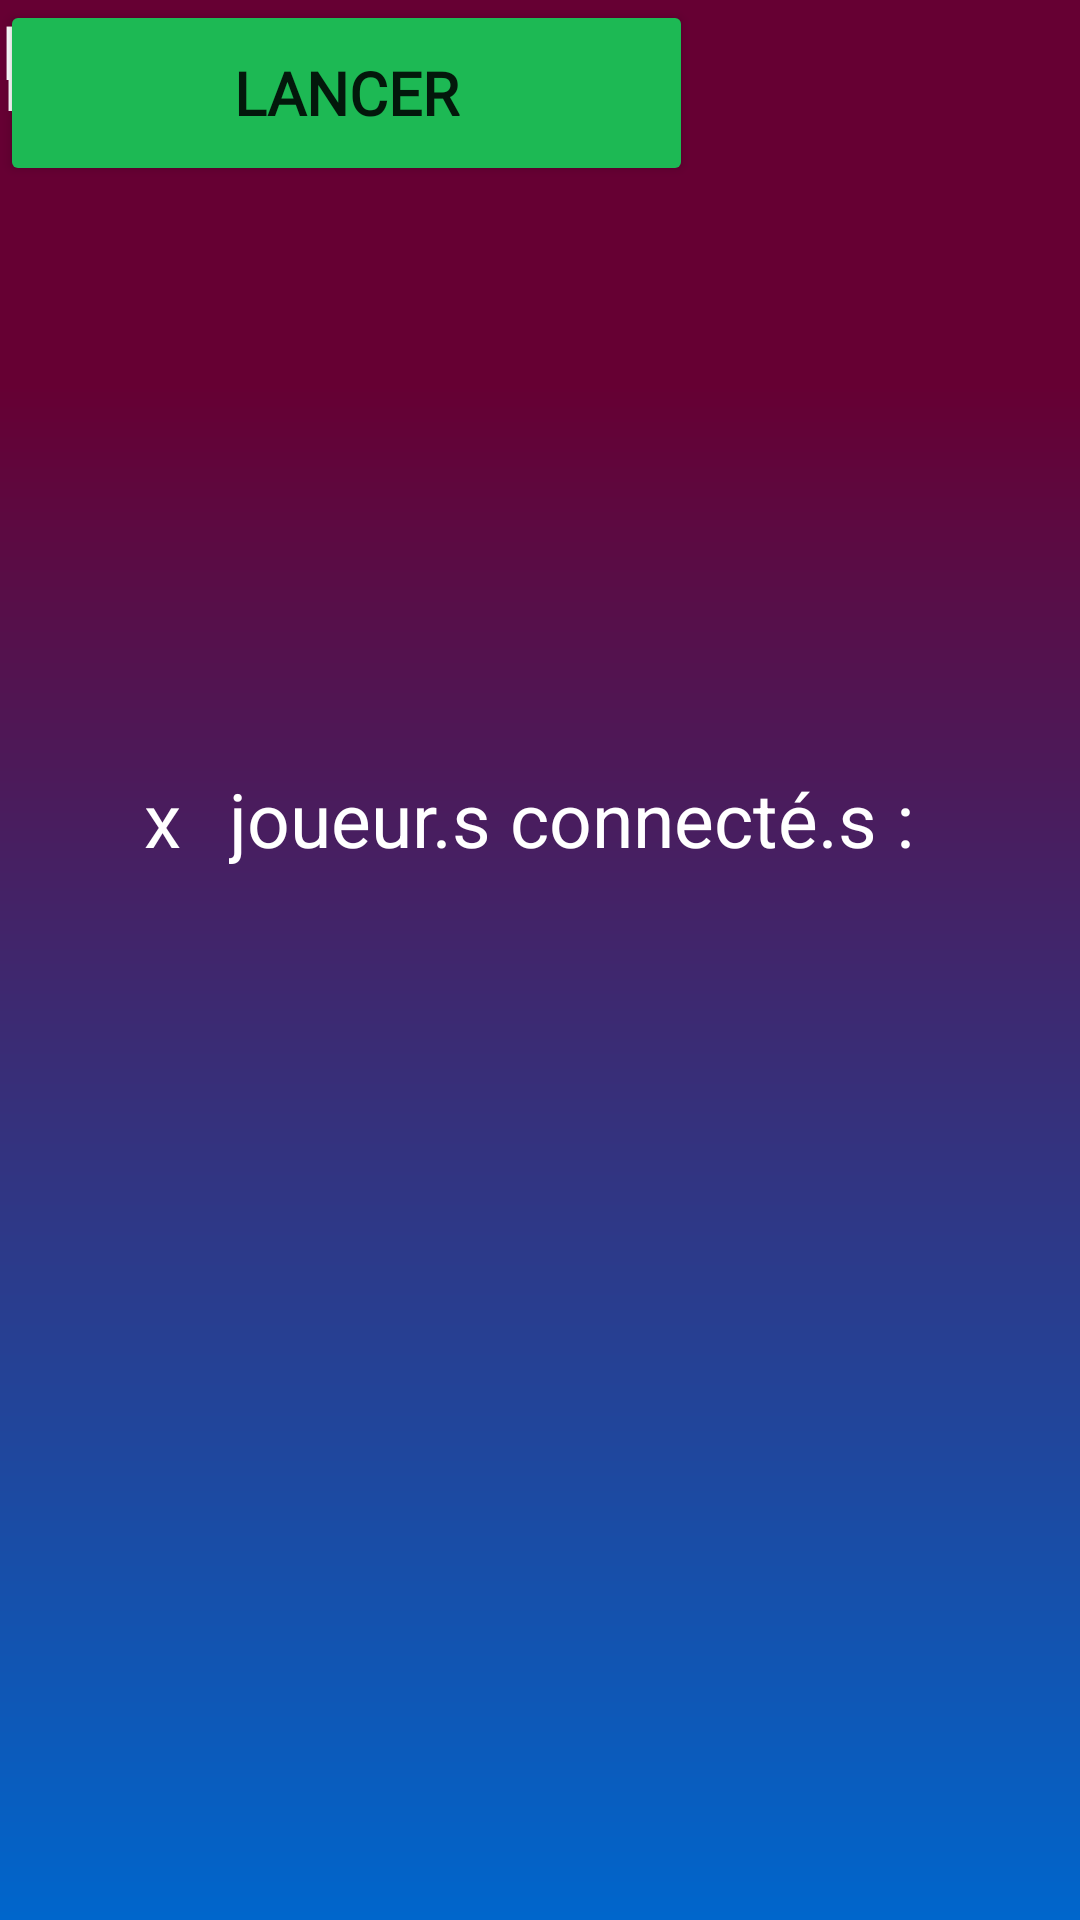

Write the Android layout XML for this screen, with the resource values it uses.
<!-- AndroidManifest.xml: application theme Theme.AndroidInterface -->
<!-- res/layout/lobby.xml -->
<?xml version="1.0" encoding="utf-8"?>
<androidx.constraintlayout.widget.ConstraintLayout xmlns:android="http://schemas.android.com/apk/res/android"
    xmlns:app="http://schemas.android.com/apk/res-auto"
    xmlns:tools="http://schemas.android.com/tools"
    android:layout_width="match_parent"
    android:layout_height="match_parent"
    android:background="@drawable/gradient_background">

    <TextView
        android:id="@+id/textViewLobby"
        android:layout_width="wrap_content"
        android:layout_height="wrap_content"
        android:fontFamily="@font/phosphate"
        android:text="LOBBY"
        android:textColor="@android:color/white"
        android:textSize="35sp"
        android:visibility="visible"
        tools:layout_editor_absoluteX="147dp"
        tools:layout_editor_absoluteY="92dp"
        tools:ignore="MissingConstraints" />

    <TextView
        android:id="@+id/textIdLobby"
        android:layout_width="wrap_content"
        android:layout_height="wrap_content"
        android:text="ID"
        android:textColor="@android:color/white"
        android:textSize="25sp"
        android:visibility="visible"
        tools:ignore="MissingConstraints"
        tools:layout_editor_absoluteX="194dp"
        tools:layout_editor_absoluteY="186dp" />

    <TextView
        android:id="@+id/nb_player"
        android:layout_width="wrap_content"
        android:layout_height="wrap_content"
        android:layout_marginStart="48dp"
        android:text="x"
        android:textColor="@android:color/white"
        android:textSize="25sp"
        android:visibility="visible"
        app:layout_constraintBaseline_toBaselineOf="@+id/textViewConnectedPlayers"
        app:layout_constraintStart_toStartOf="parent"
        tools:ignore="MissingConstraints" />

    <TextView
        android:id="@+id/textViewConnectedPlayers"
        android:layout_width="wrap_content"
        android:layout_height="wrap_content"
        android:layout_marginStart="16dp"
        android:layout_marginTop="256dp"
        android:text="joueur.s connecté.s : "
        android:textColor="@android:color/white"
        android:textSize="25sp"
        android:visibility="visible"
        app:layout_constraintStart_toEndOf="@+id/nb_player"
        app:layout_constraintTop_toTopOf="parent"
        tools:ignore="MissingConstraints" />

    <Button
        android:id="@+id/buttonJoinLobby"
        android:layout_width="231dp"
        android:layout_height="62dp"
        android:backgroundTint="@color/green"
        android:fontFamily="@font/helvetica"
        android:padding="10dp"
        android:text="LANCER"
        android:textAllCaps="false"
        android:textSize="20sp"
        android:textStyle="bold"
        android:visibility="visible"
        tools:ignore="MissingConstraints"
        tools:layout_editor_absoluteX="90dp"
        tools:layout_editor_absoluteY="618dp" />

</androidx.constraintlayout.widget.ConstraintLayout>
<!-- resources referenced by this layout -->
<resources>
  <color name="green">#1DB954</color>
  <!-- drawable gradient_background (drawable) -->
  <?xml version="1.0" encoding="utf-8"?>
  <shape xmlns:android="http://schemas.android.com/apk/res/android"
      android:shape="rectangle">
      <gradient
          android:startColor="#660033"
          android:centerColor="#660033"
          android:endColor="#0066CC"
          android:angle="270"
          android:centerY="0.2" />
  </shape>
  <style name="Theme.AndroidInterface" parent="Theme.MaterialComponents.DayNight.NoActionBar">
      
          <item name="colorPrimary">@color/purple_500</item>
          <item name="colorPrimaryVariant">@color/purple_700</item>
          <item name="colorOnPrimary">@color/white</item>
          
          <item name="colorSecondary">@color/teal_200</item>
          <item name="colorSecondaryVariant">@color/teal_700</item>
          <item name="colorOnSecondary">@color/black</item>
          
          <item name="android:statusBarColor">@color/black</item>
          
      </style>
  <color name="purple_500">#FF6200EE</color>
  <color name="purple_700">#FF3700B3</color>
  <color name="white">#FFFFFFFF</color>
  <color name="teal_200">#FF03DAC5</color>
  <color name="teal_700">#FF018786</color>
  <color name="black">#FF000000</color>
</resources>
